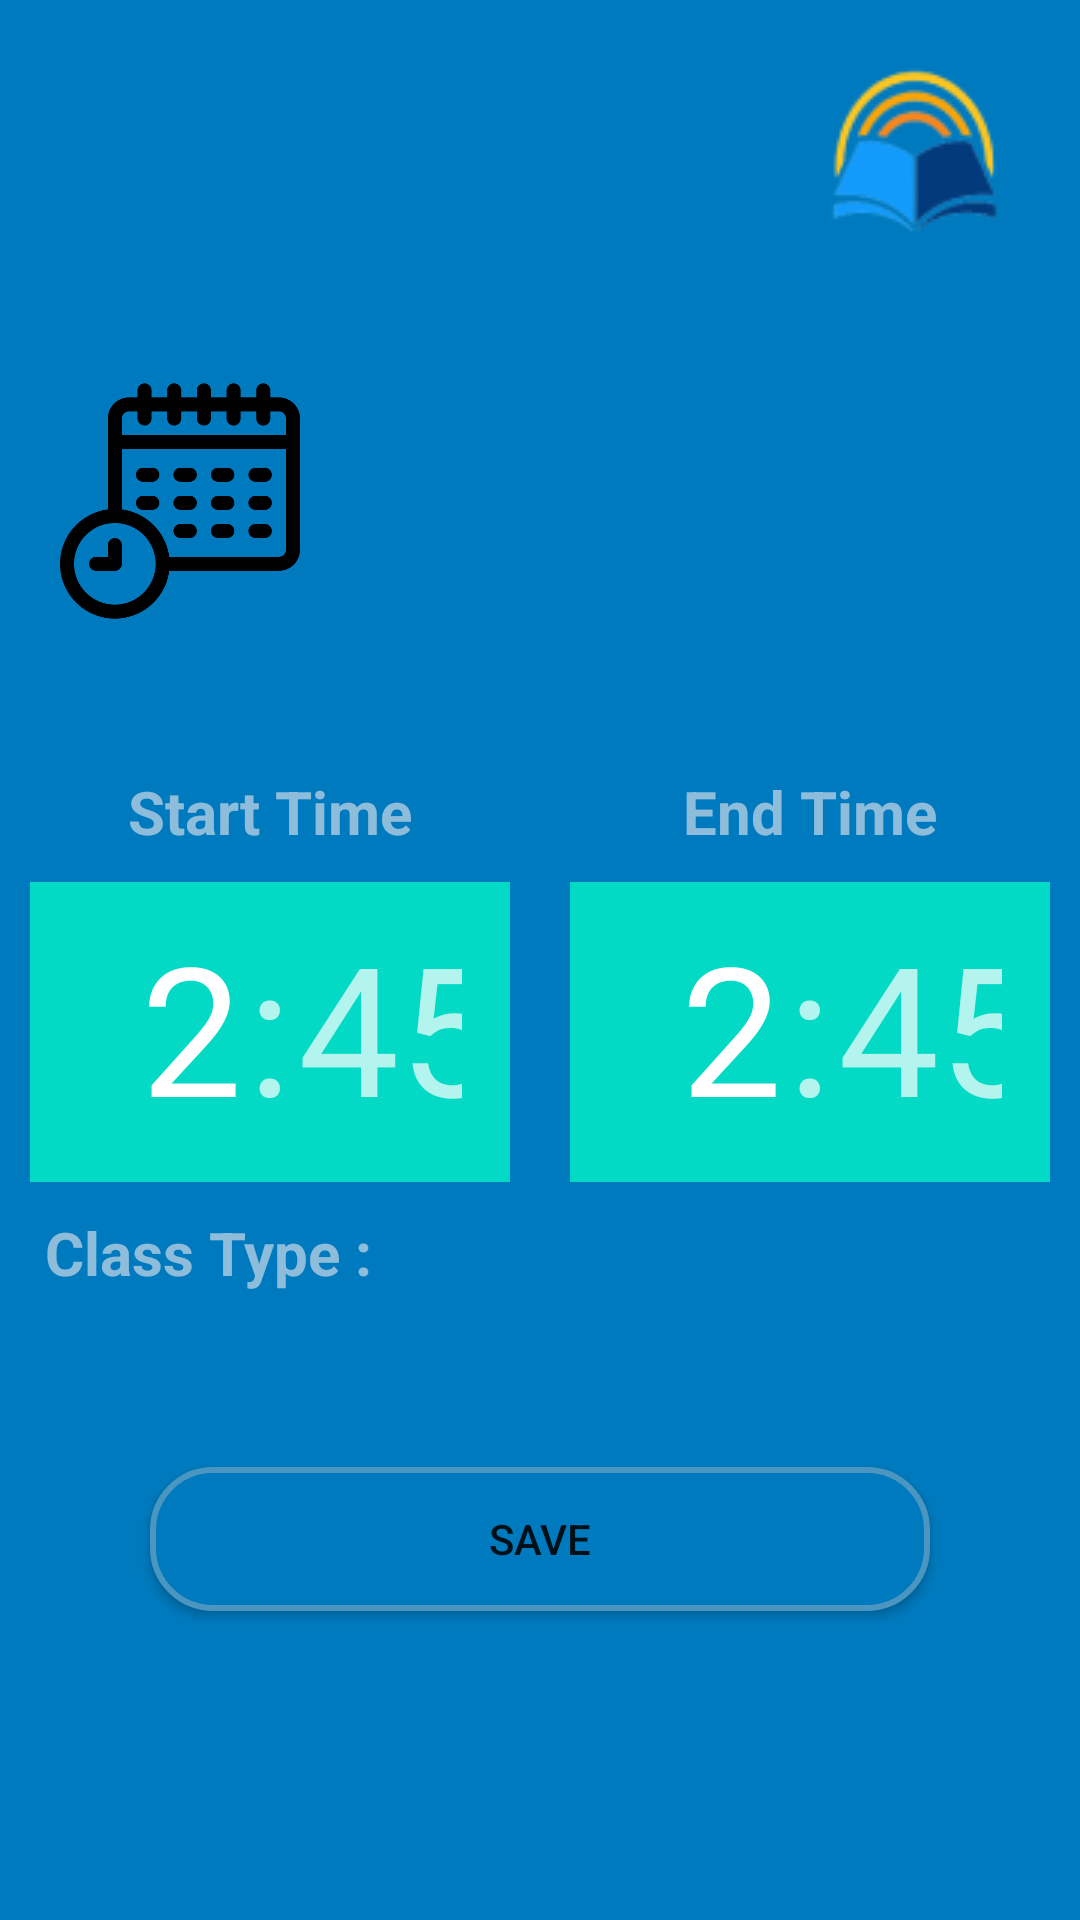

Produce the Android XML layout that renders to this screen, including the resource entries it uses.
<!-- AndroidManifest.xml: application theme Theme.SchoolMangementSystem1 -->
<!-- res/layout/activity_add_new_time_period.xml -->
<?xml version="1.0" encoding="utf-8"?>
<LinearLayout
        android:orientation="vertical"
        xmlns:android="http://schemas.android.com/apk/res/android"
        xmlns:tools="http://schemas.android.com/tools"
        xmlns:app="http://schemas.android.com/apk/res-auto"
        android:layout_width="match_parent"
        android:layout_height="match_parent"
        android:background="@color/mainbgcolor"
         tools:context=".TimeTable.AddNewTimePeriod">

    <ImageView
            android:layout_gravity="right"
            android:layout_margin="20dp"
            android:src="@drawable/mainlogo"
            android:layout_width="wrap_content"
            android:layout_height="wrap_content"></ImageView>

    <ScrollView
            android:layout_width="match_parent"
            android:layout_height="match_parent">

        <LinearLayout
                 android:gravity="center"
                android:orientation="vertical"
                android:layout_width="match_parent"
                android:layout_height="match_parent">
            <ImageView
                    android:layout_margin="20dp"
                    android:layout_gravity="left"
                    android:src="@drawable/timetable"
                    android:layout_width="80dp"
                    android:layout_height="80dp"></ImageView>

            <LinearLayout
                    android:layout_marginTop="30dp"
                    android:orientation="horizontal"
                    android:layout_width="match_parent"
                    android:layout_height="wrap_content">
                <TextView
                        android:textSize="20dp"
                        android:textStyle="bold"
                        android:textColor="@color/offwhite"
                        android:textAlignment="center"
                        android:text="Start Time"
                        android:layout_width="0dp"
                        android:layout_weight="1"
                        android:layout_height="wrap_content"></TextView>
                <TextView
                        android:textSize="20dp"
                        android:textStyle="bold"
                        android:textColor="@color/offwhite"
                        android:textAlignment="center"
                        android:text="End Time"
                        android:layout_width="0dp"
                        android:layout_weight="1"
                        android:layout_height="wrap_content"></TextView>
            </LinearLayout>
            <LinearLayout
                    android:orientation="horizontal"
                    android:layout_width="match_parent"
                    android:layout_height="wrap_content">
                <TimePicker

                        android:id="@+id/_tpickerfrom"
                        android:onClick="showTimePIcker"
                        android:layout_margin="10dp"
                        android:layout_weight="1"
                        android:layout_width="0dp"
                        android:layout_height="100dp">

                </TimePicker>
                <TimePicker
                        android:id="@+id/_tpickerto"
                        android:onClick="showTimePIcker"
                        android:layout_margin="10dp"
                        android:layout_weight="1"
                        android:layout_width="0dp"
                        android:layout_height="100dp">

                </TimePicker>


            </LinearLayout>

            <TextView
                    android:textSize="20dp"
                    android:textStyle="bold"
                    android:textColor="@color/offwhite"
                    android:layout_marginHorizontal="15dp"
                    android:text="Class Type : "
                    android:layout_width="match_parent"
                     android:layout_height="wrap_content"></TextView>

            <Spinner
                    android:layout_marginTop="8dp"
                    android:layout_marginHorizontal="10dp"
                    android:paddingHorizontal="10dp"
                    android:background="@drawable/bordershape1"
                    android:id="@+id/spinnerclasstype"
                    android:layout_width="match_parent"
                    android:layout_height="wrap_content"></Spinner>
            <Spinner
                    android:layout_marginHorizontal="10dp"
                    android:layout_marginTop="10dp"
                    android:paddingHorizontal="10dp"
                    android:background="@drawable/bordershape1"
                    android:visibility="gone"
                    android:id="@+id/spinnerstafflist"
                    android:layout_width="match_parent"
                    android:layout_height="wrap_content"></Spinner>
            <Spinner
                    android:layout_marginHorizontal="10dp"
                    android:layout_marginTop="10dp"
                    android:paddingHorizontal="10dp"
                    android:background="@drawable/bordershape1"
                    android:visibility="gone"
                    android:id="@+id/spinnersubjectlist"
                    android:layout_width="match_parent"
                    android:layout_height="wrap_content"></Spinner>

            <Button
                    android:background="@drawable/bordershape1"
                    android:onClick="saveNewTimeTable"
                    android:text="Save"
                    android:layout_margin="50dp"
                    android:layout_width="match_parent"
                    android:layout_height="wrap_content"></Button>
        </LinearLayout>
    </ScrollView>





</LinearLayout>
<!-- resources referenced by this layout -->
<resources>
  <color name="mainbgcolor">#007ABE</color>
  <color name="offwhite">#90FAF1F1</color>
  <!-- drawable bordershape1 (drawable) -->
  <?xml version="1.0" encoding="utf-8"?>
  <shape xmlns:android="http://schemas.android.com/apk/res/android">
      <solid android:color="@color/mainbgcolor"></solid>
      <stroke android:color="@color/edttextbg"
              android:width="2dp"></stroke>
      <corners android:radius="20dp"></corners>
  
  </shape>
  <!-- drawable mainlogo: png bitmap (drawable, 4580 bytes) -->
  <!-- drawable timetable: png bitmap (drawable, 12896 bytes) -->
  <style name="Theme.SchoolMangementSystem1" parent="Theme.MaterialComponents.DayNight.DarkActionBar">
          
          <item name="colorPrimary">@color/purple_500</item>
          <item name="colorPrimaryVariant">@color/purple_700</item>
          <item name="colorOnPrimary">@color/white</item>
          
          <item name="colorSecondary">@color/teal_200</item>
          <item name="colorSecondaryVariant">@color/teal_700</item>
          <item name="colorOnSecondary">@color/black</item>
          
          <item name="android:statusBarColor">?attr/colorPrimaryVariant</item>
          <item name="android:yearListItemTextAppearance">@color/offwhite</item>
          
      </style>
  <color name="edttextbg">#4A96C0</color>
  <color name="purple_500">#FF6200EE</color>
  <color name="purple_700">#FF3700B3</color>
  <color name="white">#FFFFFFFF</color>
  <color name="teal_200">#FF03DAC5</color>
  <color name="teal_700">#FF018786</color>
  <color name="black">#FF000000</color>
</resources>
